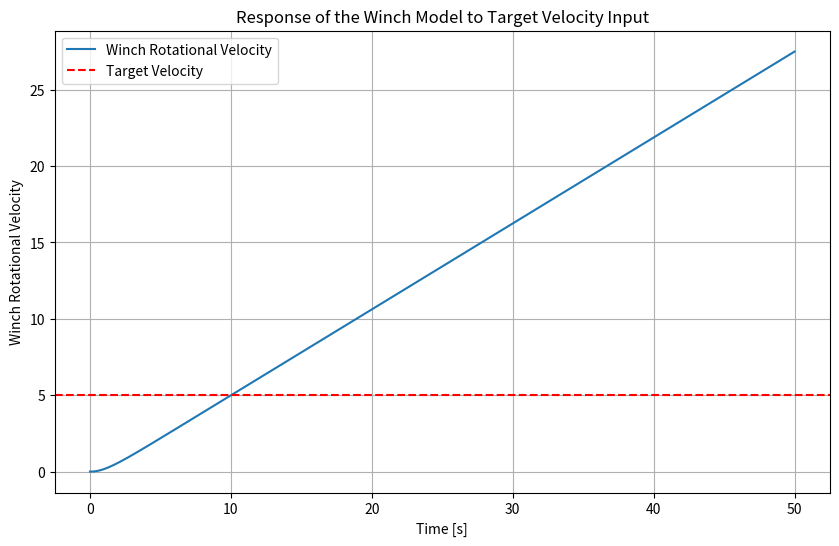

Write the Python code that produced this figure.
import numpy as np
import matplotlib.pyplot as plt
from scipy.signal import lti, lsim
import csv

import numpy as np
import matplotlib.pyplot as plt
from scipy.signal import lti, lsim
import csv

class WinchModel:
    def __init__(self, max_control_input=1.0, mass_load=1000):
        # Define the system parameters
        self.m = mass_load
        self.k_oil = 1.8 * 10 ** 9
        self.Vc = 2 * 10 ** (-3)
        self.Dp = 40 * 10 ** (-6)
        self.Dm = 4 * 10 ** (-6)
        self.w_p = 45
        self.Tp = 1.0
        self.k = 200
        self.r = 0.5
        self.eta_m = 0.65
        self.J_w = 150
        self.d = 10 ** 5  # Increased damping coefficient
        self.friction_coefficient = 10 ** 3  # Added friction coefficient
        self.max_control_input = max_control_input

        # Define the system matrices
        self.A = np.array([
            [-1 / self.Tp, 0, 0, 0],
            [-2 * self.k_oil * self.Dp * self.w_p / self.Vc, 0, 2 * (self.k_oil / self.Vc) * self.Dm * (self.k / self.r), 0],
            [0, -(self.r / (self.J_w + self.m * self.r ** 2)) * self.Dm * self.k * self.eta_m, -(self.d + self.friction_coefficient) / (self.J_w + self.m * self.r ** 2), 0],
            [0, 0, 1, 0]
        ])

        self.B = np.array([[1 / self.Tp], [0], [0], [0]])
        self.C = np.array([[0, 0, 0, 1]])
        self.D = np.array([[0]])

        # Create the LTI system representation
        self.sys = lti(self.A, self.B, self.C, self.D)

        self.reset()

    def reset(self):
        self.x0 = np.zeros(4)  # Initialize the state vector to zero

    def get_winch_rotational_velocity(self, dt, target_velocity):
        target_velocity = np.clip(target_velocity, -self.max_control_input, self.max_control_input)
        t = np.array([0, dt])
        U = np.array([0, target_velocity])
        _, y, x = lsim(self.sys, U, t, self.x0)
        self.x0 = x[-1]  # Update the state vector for the next time step
        return y[-1]
 
if __name__ == "__main__":
    # Create an instance of WinchModel
    winch = WinchModel()

    # Simulate the response to a target velocity input
    dt = 0.01
    total_time = 50  # Extended time to ensure we see the steady-state behavior
    time_steps = int(total_time / dt)
    time = np.linspace(0, total_time, time_steps)
    target_velocity = 5.0  # Set the target velocity to 5 rad/s
    response = []

    for t in time:
        if t > (total_time/2):
            print("")
        velocity = winch.get_winch_rotational_velocity(dt, target_velocity)
        response.append(velocity)
    
    

    # Save the results to a CSV file
    # with open('winch_target_velocity_response.csv', mode='w', newline='') as file:
    #     writer = csv.writer(file)
    #     writer.writerow(['Time [s]', 'Winch Rotational Velocity'])
    #     writer.writerows(zip(time, response))

    # Plot the response
    plt.figure(figsize=(10, 6))
    plt.plot(time, response, label='Winch Rotational Velocity')
    plt.axhline(y=target_velocity, color='r', linestyle='--', label='Target Velocity')
    plt.title('Response of the Winch Model to Target Velocity Input')
    plt.xlabel('Time [s]')
    plt.ylabel('Winch Rotational Velocity')
    plt.grid(True)
    plt.legend()
    plt.show()
